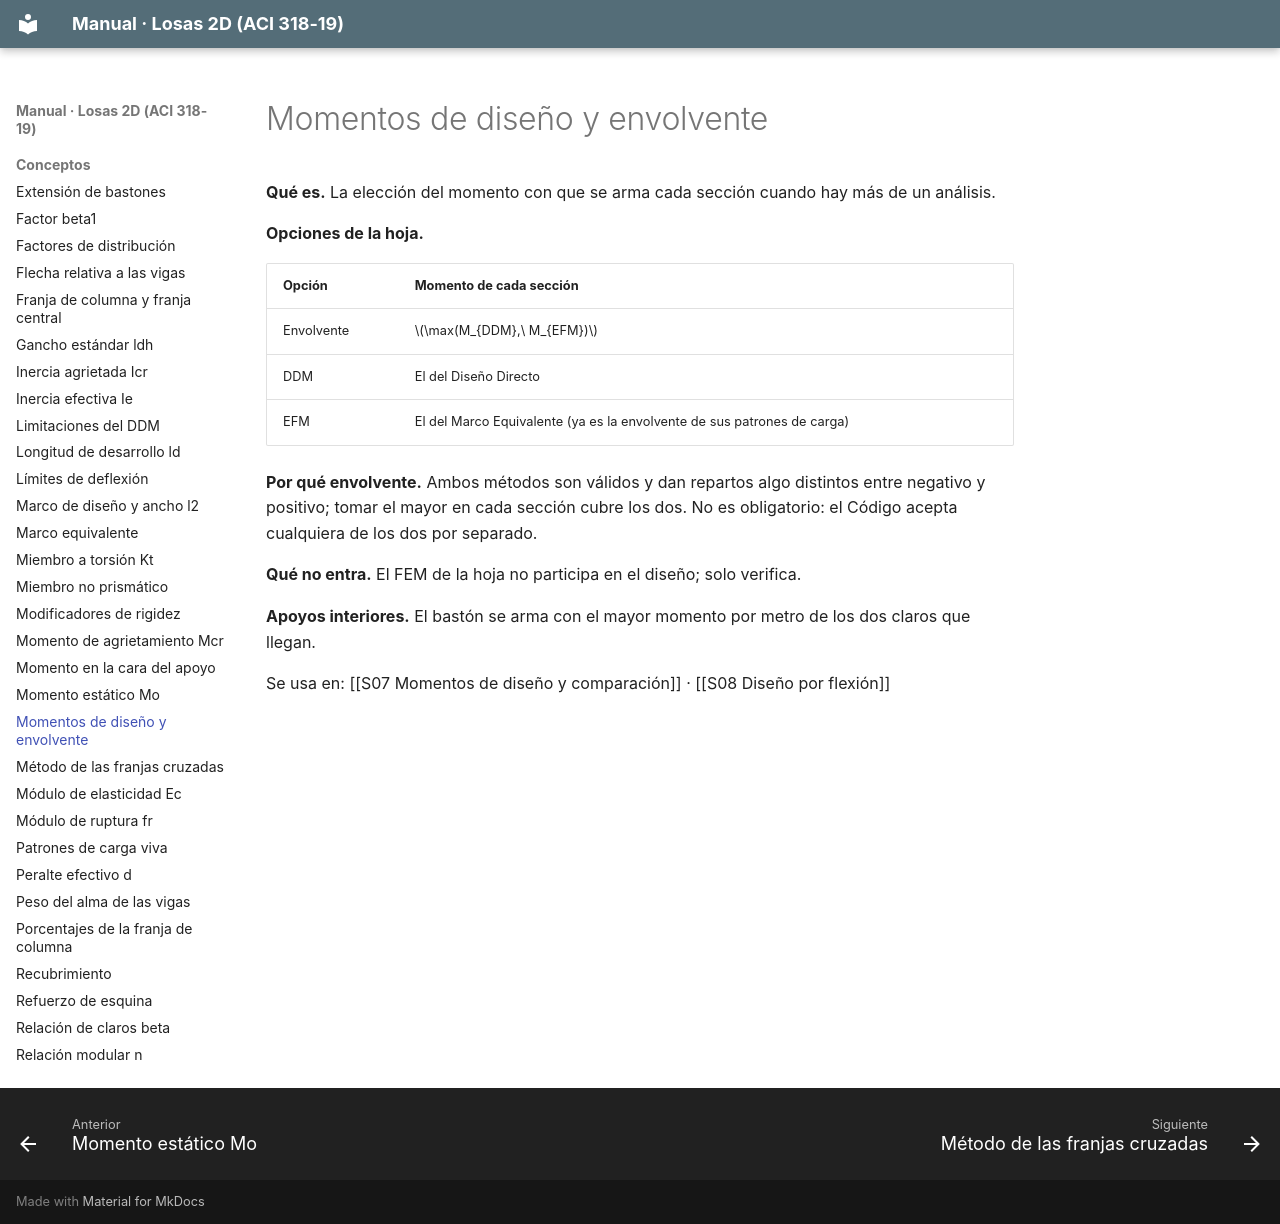

repository: A-Terron/Losas-2D · page: Conceptos/Momentos de diseño y envolvente/index.html · generator: mkdocs

---
tags: [losas-2d, concepto, efm]
---
# Momentos de diseño y envolvente

**Qué es.** La elección del momento con que se arma cada sección cuando hay más de un análisis.

**Opciones de la hoja.**

| Opción | Momento de cada sección |
|---|---|
| Envolvente | $\max(M_{DDM},\ M_{EFM})$ |
| DDM | El del Diseño Directo |
| EFM | El del Marco Equivalente (ya es la envolvente de sus patrones de carga) |

**Por qué envolvente.** Ambos métodos son válidos y dan repartos algo distintos entre negativo y positivo; tomar el mayor en cada sección cubre los dos. No es obligatorio: el Código acepta cualquiera de los dos por separado.

**Qué no entra.** El FEM de la hoja no participa en el diseño; solo verifica.

**Apoyos interiores.** El bastón se arma con el mayor momento por metro de los dos claros que llegan.

Se usa en: [[S07 Momentos de diseño y comparación]] · [[S08 Diseño por flexión]]
